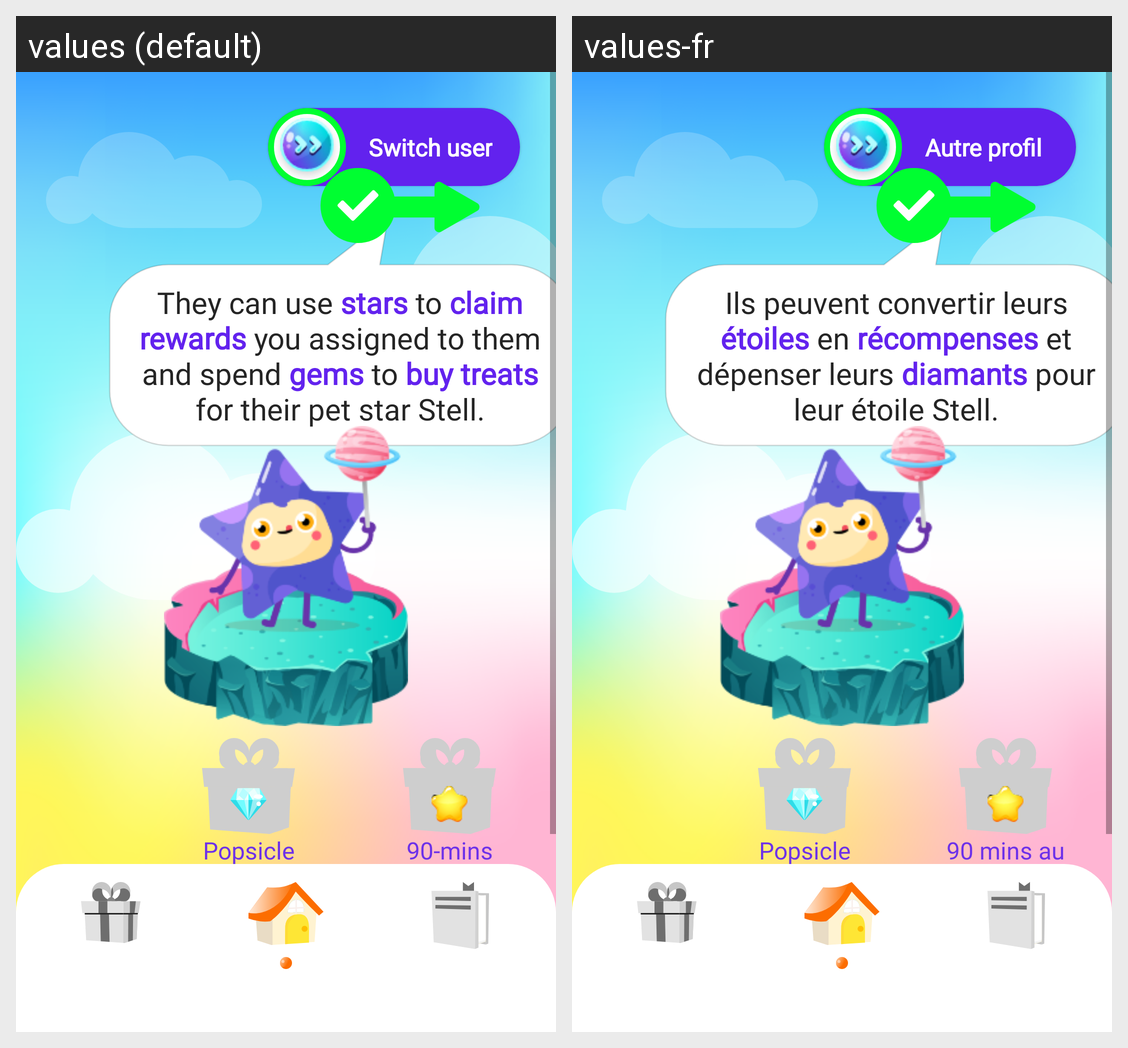

Locale-by-locale string values for the Android screen shown in this grid:
Android screen res/layout/fragment_onboarding_kid_pet.xml rendered under 2 locales, left to right: values (default), values-fr. Device: Nexus 5 (rendered at 1080×1920; each locale shown at half size, 540×960, under a caption strip naming it); theme Theme.StellKey.TranslucentStatusBar.
Strings drawn on this screen, with the default value and each locale's value (text and hints the layout hard-codes, and strings that could not be matched under every locale, appear in the picture but are not listed):

switch_user
  values: Switch user
  values-fr: Autre profil

onboarding_kid_pet_title
  values: They can use stars to claim rewards you assigned to them and spend gems to buy treats for their pet star Stell.
  values-fr: Ils peuvent convertir leurs étoiles en récompenses et dépenser leurs diamants pour leur étoile Stell.

onboarding_reward_popsicle
  values: Popsicle
  values-fr: Popsicle

onboarding_reward_screentime
  values: 90-mins Screentime
  values-fr: 90 mins au parc
